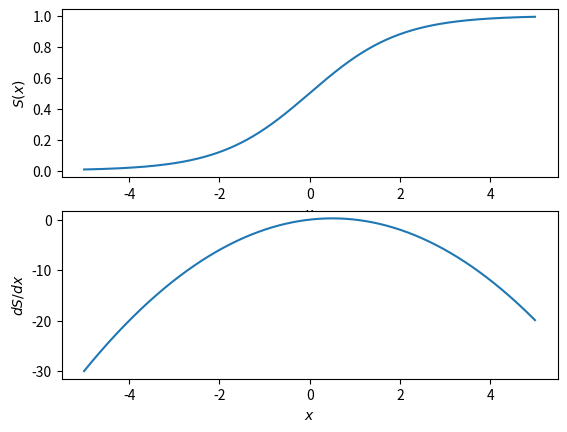
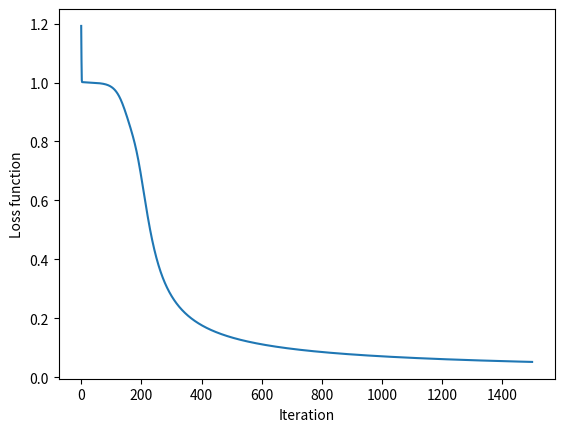

Write Python code to recreate these figures, in order.
import numpy as np
import matplotlib.pyplot as plt


def sigmoid(x):
    return 1.0/(1+ np.exp(-x))

def sigmoid_derivative(x):
    return x * (1.0 - x)

plt.figure()
x = np.arange(-5,5,0.01)
plt.subplot(211)
plt.plot(x, sigmoid(x))
plt.xlabel('$x$')
plt.ylabel('$S(x)$')
plt.subplot(212)
plt.plot(x, sigmoid_derivative(x))
plt.xlabel('$x$')
plt.ylabel('$dS/dx$')
plt.show()


class NeuralNetwork:
    def __init__(self, x, y):
        self.input      = x
        self.weights1   = np.random.rand(self.input.shape[1],4) 
        self.weights2   = np.random.rand(4,1)                 
        self.y          = y
        self.output     = np.zeros(self.y.shape)

    def feedforward(self):
        self.layer1 = sigmoid(np.dot(self.input, self.weights1))
        self.output = sigmoid(np.dot(self.layer1, self.weights2))

    def backprop(self):
        # application of the chain rule to find derivative of the loss function with respect to weights2 and weights1
        d_weights2 = np.dot(self.layer1.T, (2*(self.y - self.output) * sigmoid_derivative(self.output)))
        d_weights1 = np.dot(self.input.T,  (np.dot(2*(self.y - self.output) * sigmoid_derivative(self.output), self.weights2.T) * sigmoid_derivative(self.layer1)))

        # update the weights with the derivative (slope) of the loss function
        self.weights1 += d_weights1
        self.weights2 += d_weights2

X = np.array([[0,0,1], # Should return "0"
              [0,1,1], # Should return "1"
              [1,0,1], # Should return "1"
              [1,1,1]])# Should return "0"
y = np.array([[0],[1],[1],[0]]) # Labels of inputs
nn = NeuralNetwork(X,y) # Make the NN

# Perform the FF/BP iterations. Keep a plot of the loss function.
loss = []
for i in range(1500):
    nn.feedforward()
    nn.backprop()
    loss.append( np.linalg.norm( nn.y - nn.output) )

# Print the output.
print(nn.output)
# Plot the loss function
plt.figure()
plt.plot( np.arange(1500), loss )
plt.xlabel("Iteration")
plt.ylabel("Loss function")
plt.show()
